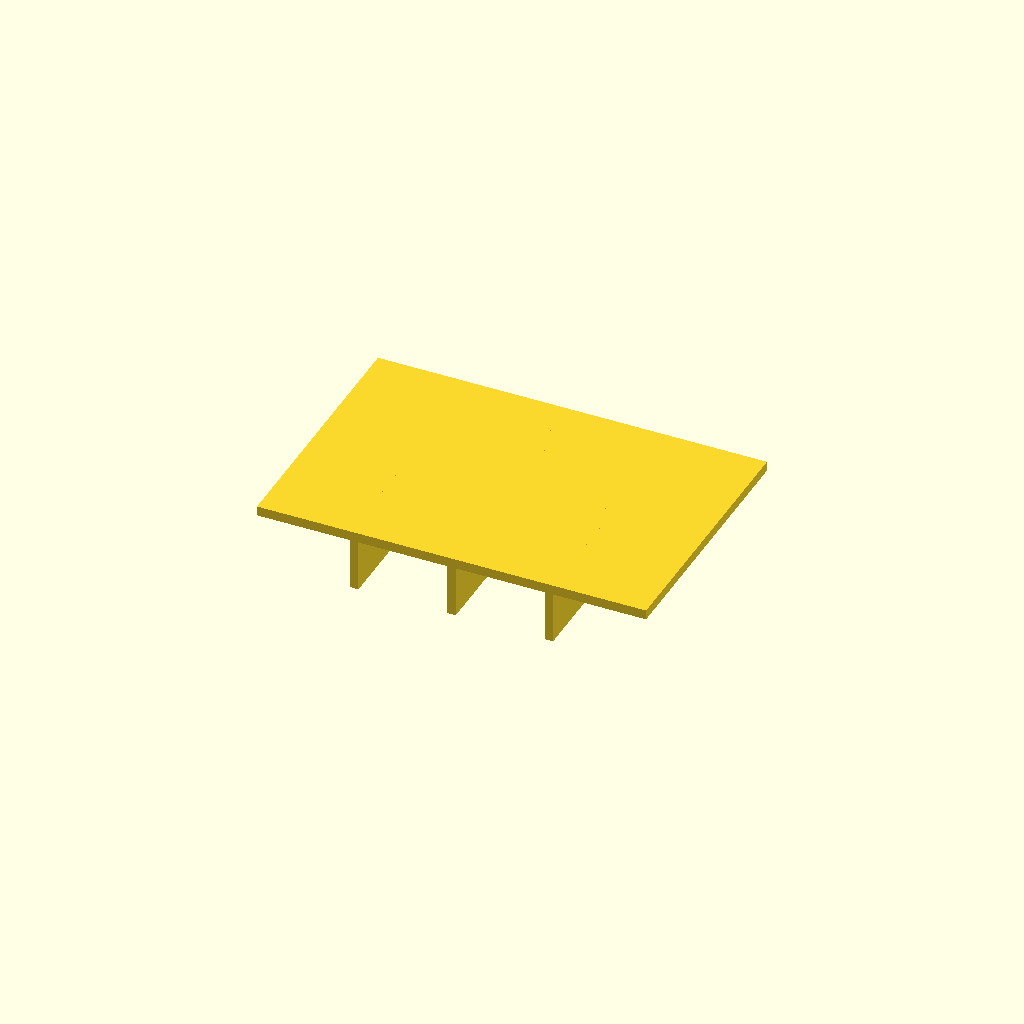
Cell 1: the model at its default parameters.
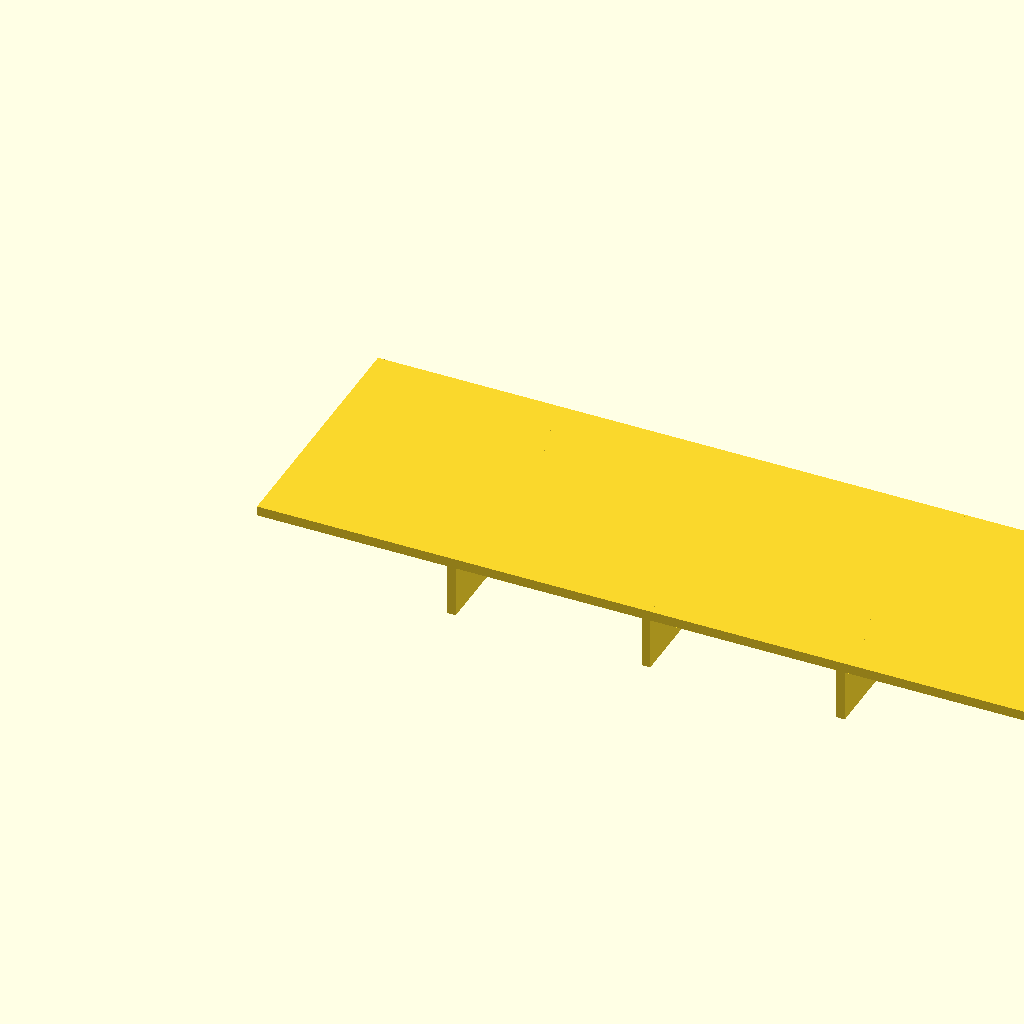
Cell 2: panel_l = 120 (everything else at default).
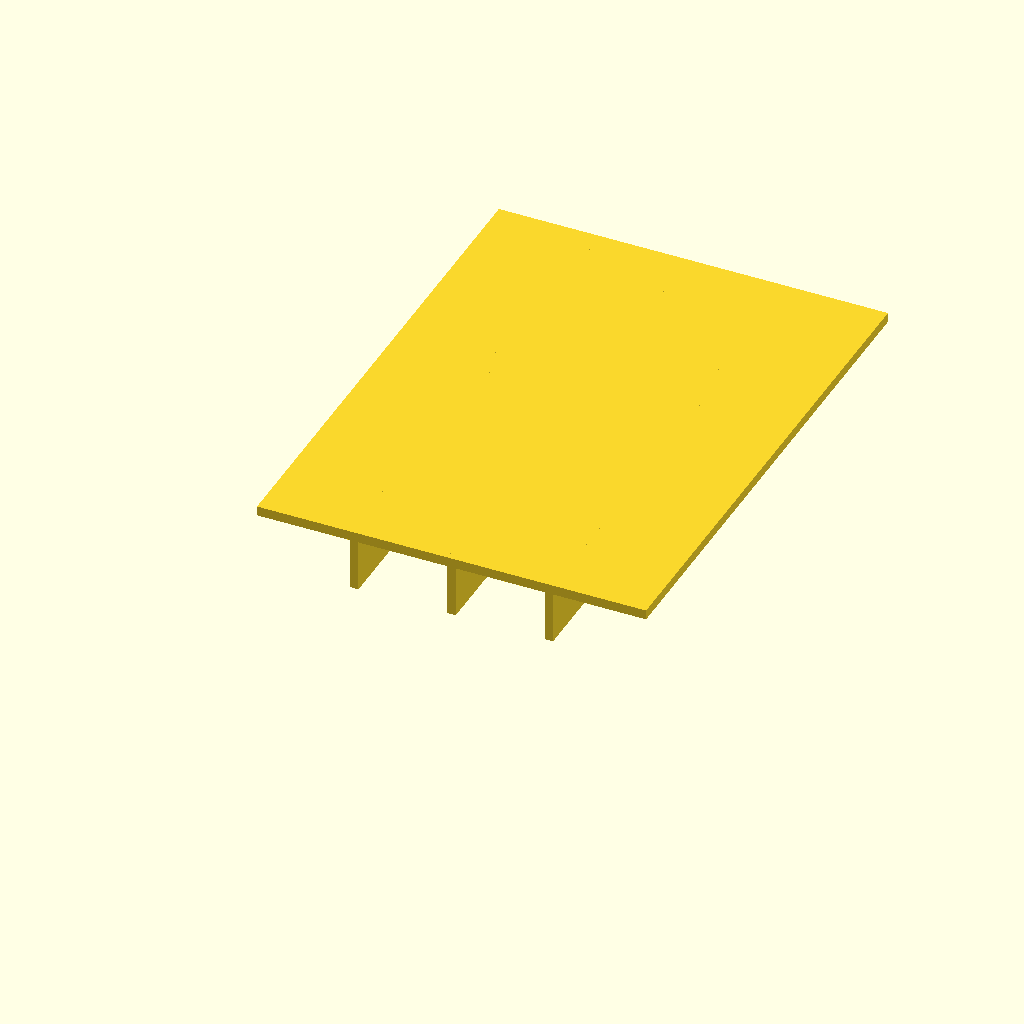
Cell 3: panel_w = 80 (everything else at default).
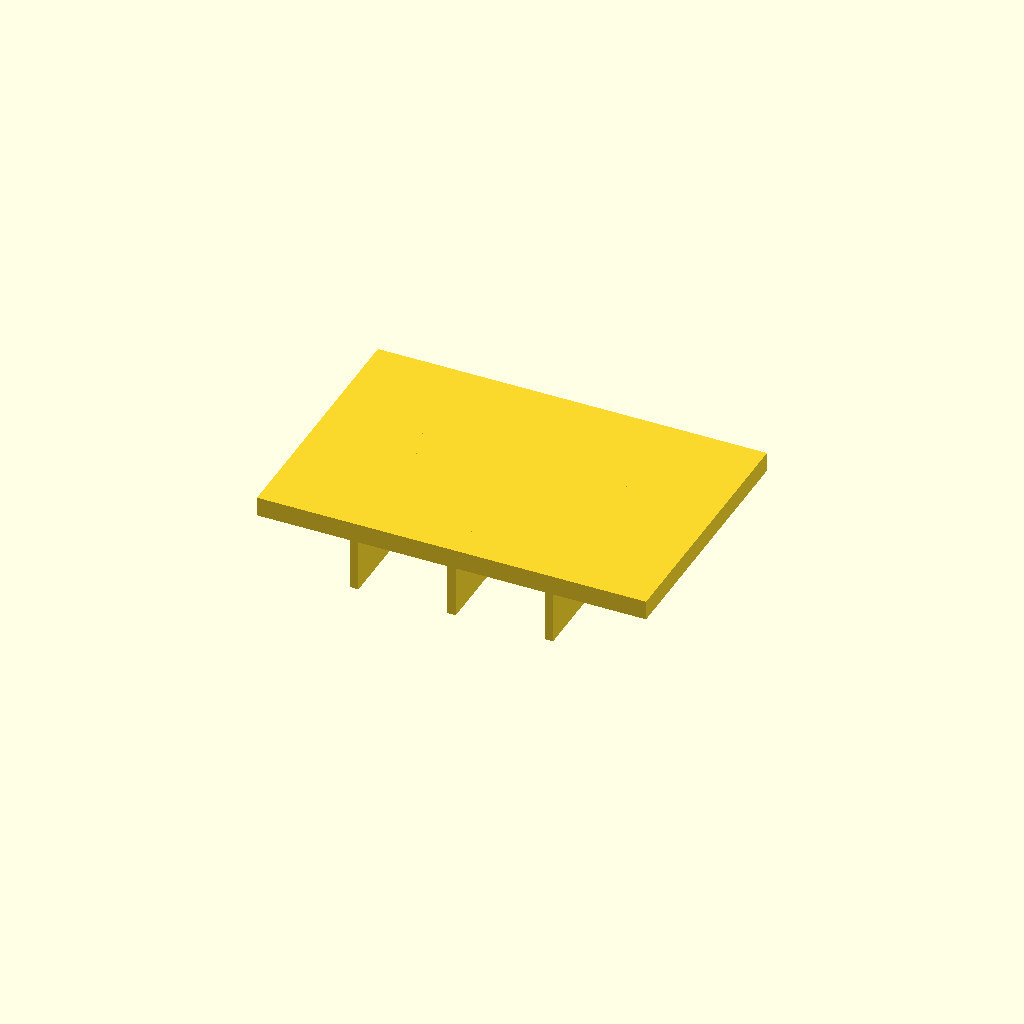
Cell 4: the same model with panel_t = 3.
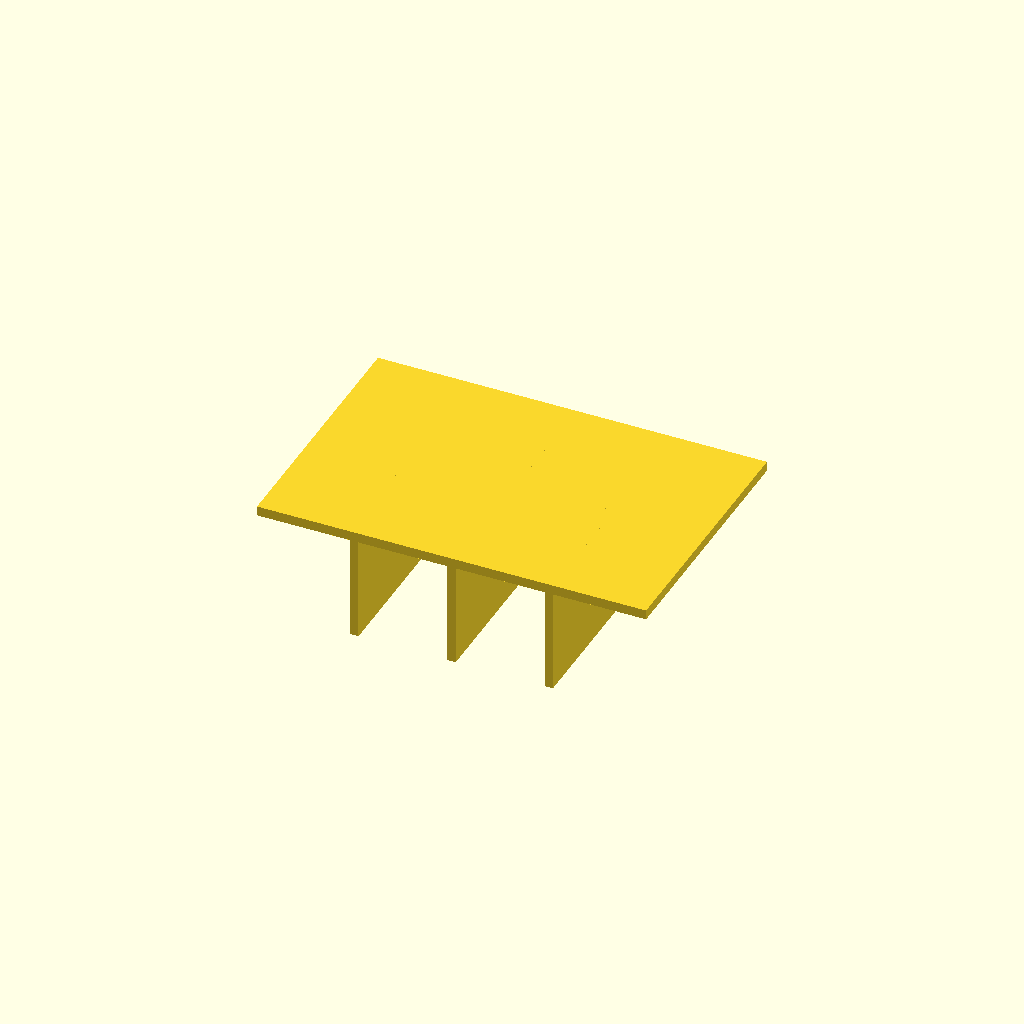
Cell 5 — rib_h set to 16, the other parameters unchanged.
One fixed orthographic camera (rotation 55°, 0°, 25°; colour scheme Cornfield) for every cell.
The OpenSCAD source (optional_data/data/scale1/thinwalls/part_0076.scad):
$fn = 32;

// ----------------------------------------------------------------------
// Ribbed panel: 1.5 mm panel
// ----------------------------------------------------------------------

// --- parameters (mm) ---
panel_l = 60;             // panel length, X
panel_w = 40;             // panel width, Y
panel_t = 1.5;            // panel thickness, Z
rib_t = 1.3;              // rib thickness
rib_h = 8;                // rib height below the panel
ribs = 3;                 // number of ribs

total_h = panel_t + rib_h;  // overall height

union() {
  cube([panel_l, panel_w, panel_t]);
  for (i = [1 : ribs])
    translate([i * panel_l / (ribs + 1) - rib_t / 2, 0, -rib_h])
      cube([rib_t, panel_w, rib_h + panel_t]);
}
Parameter table extracted from the source (name, type, default, range or options):
panel_l: number, default 60
panel_w: number, default 40
panel_t: number, default 1.5
rib_t: number, default 1.3
rib_h: number, default 8
ribs: number, default 3
